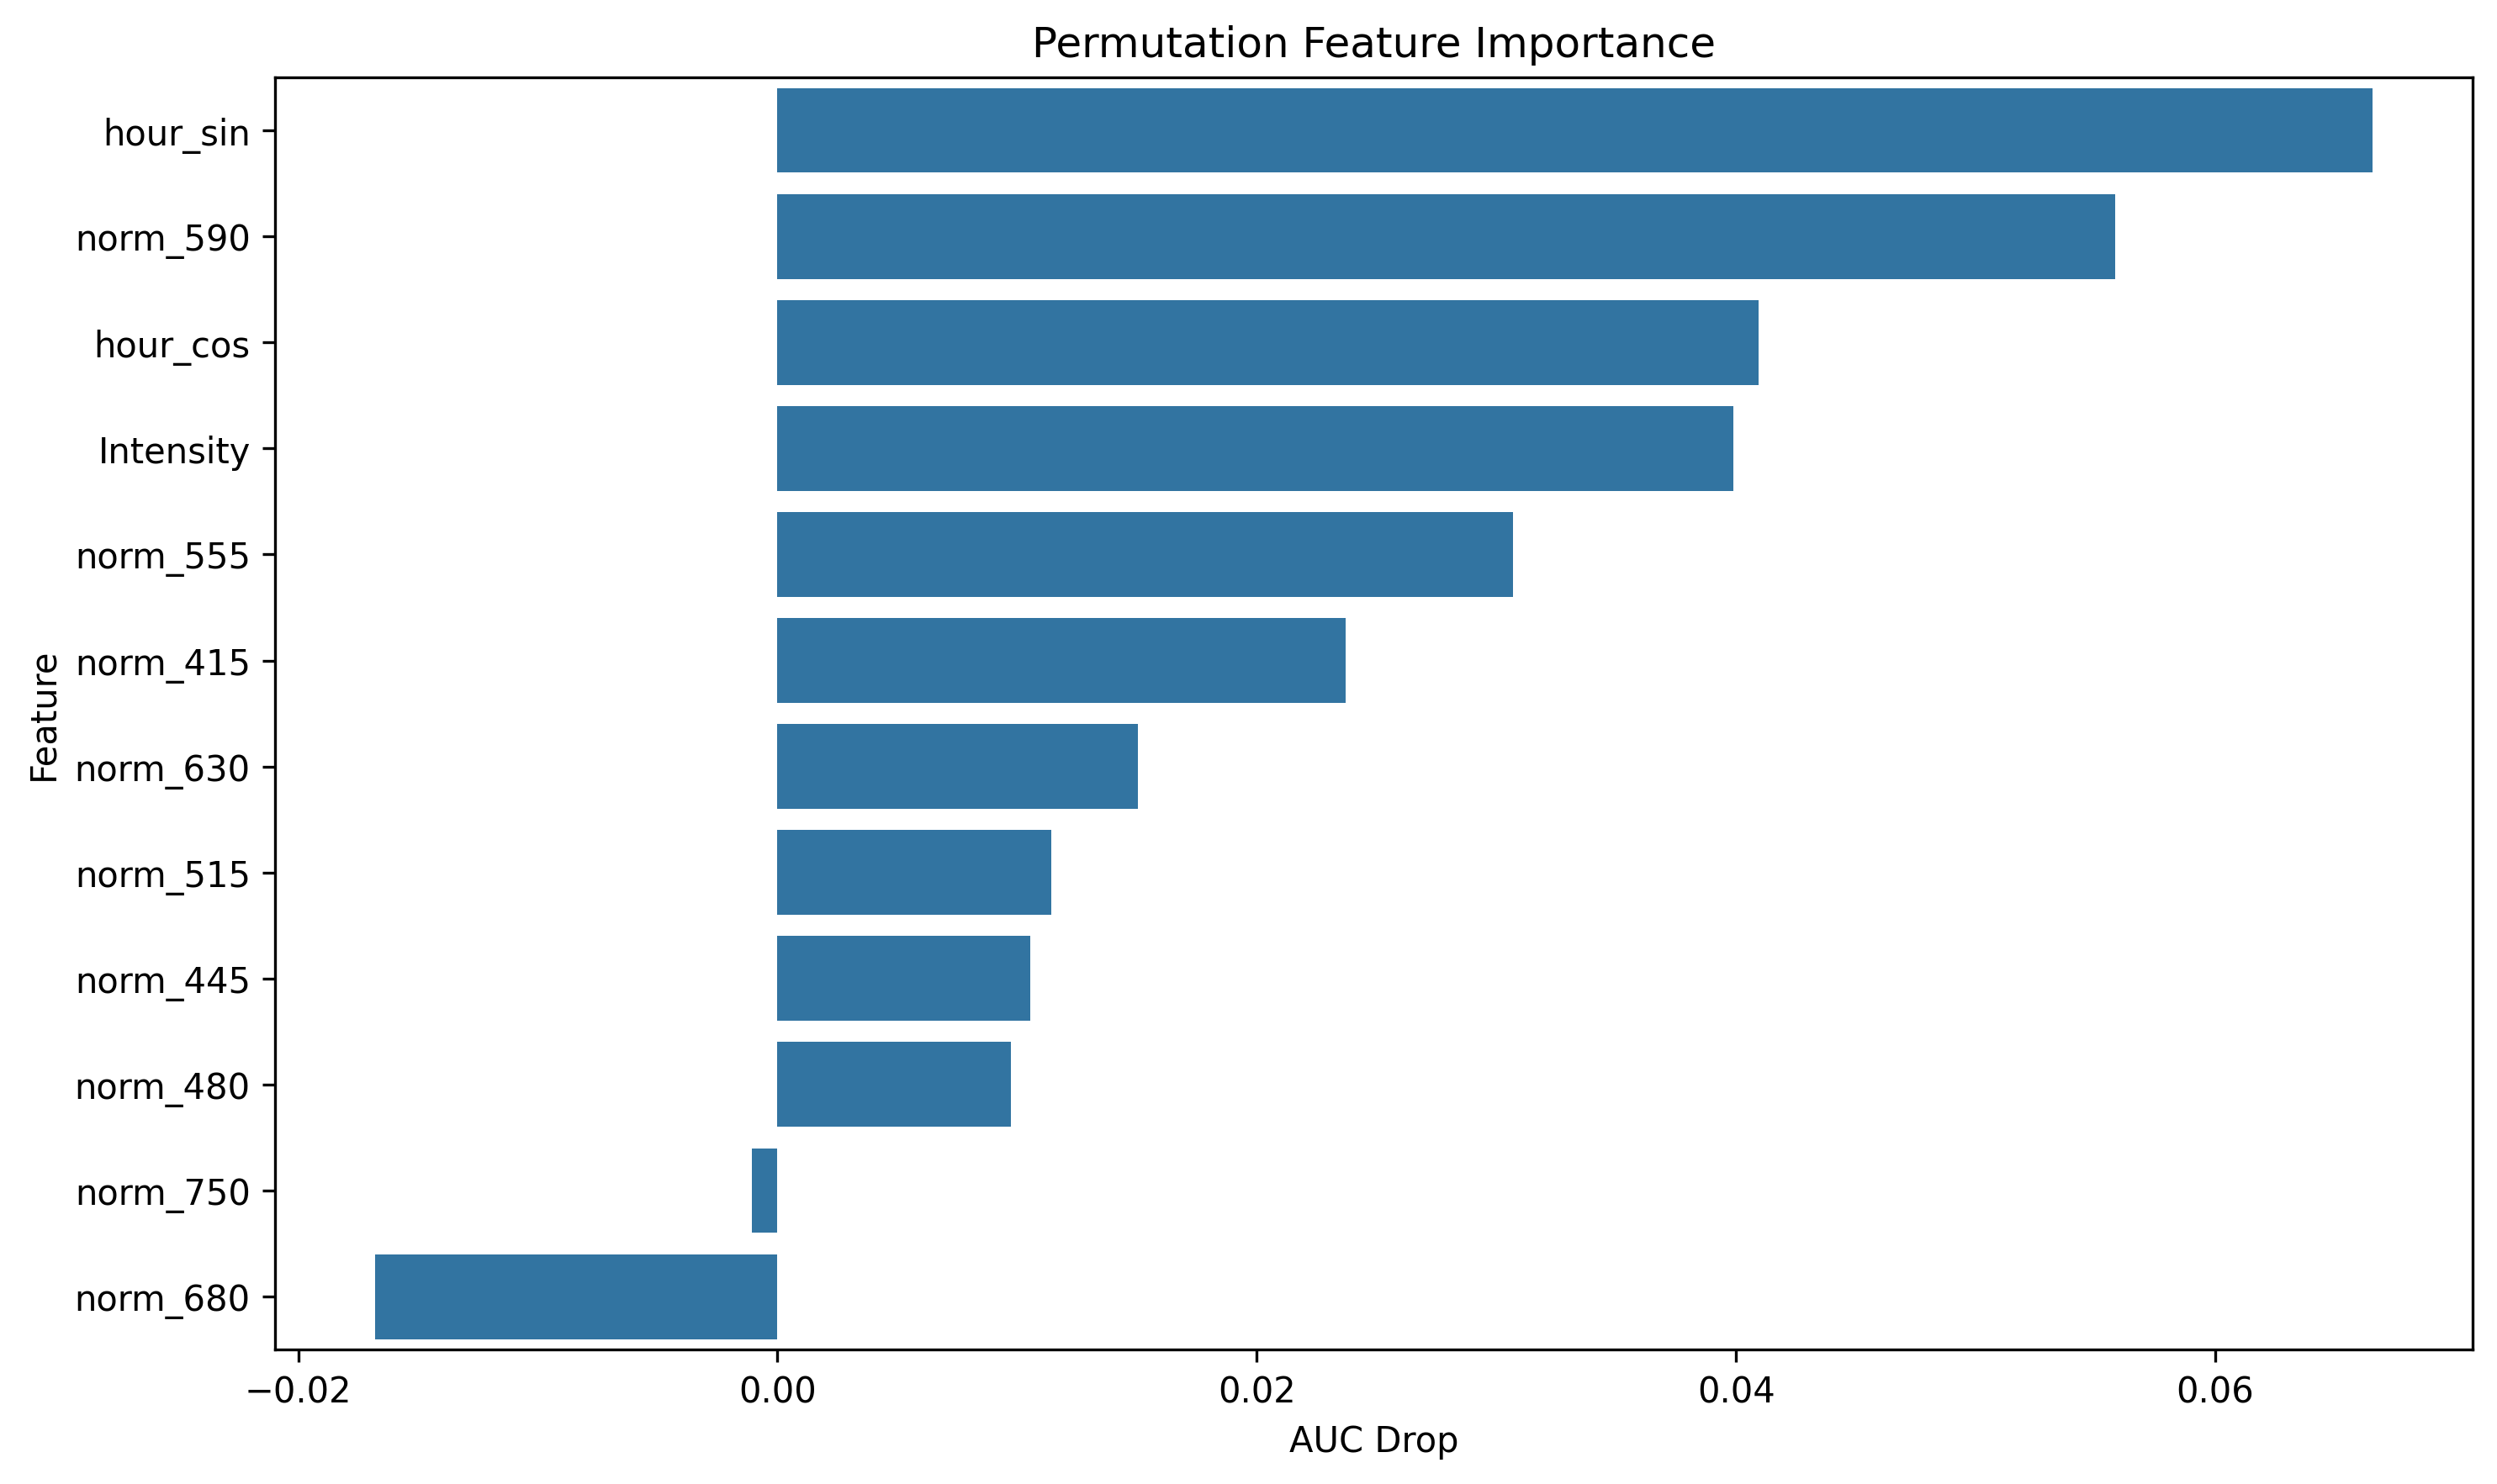

Data behind this chart, as committed beside it:
feature, importance
hour_sin, 0.06657
norm_590, 0.05584
hour_cos, 0.04093
Intensity, 0.0399
norm_555, 0.0307
norm_415, 0.02372
norm_630, 0.01504
norm_515, 0.01143
norm_445, 0.01054
norm_480, 0.009745
norm_750, -0.001074
norm_680, -0.0168
